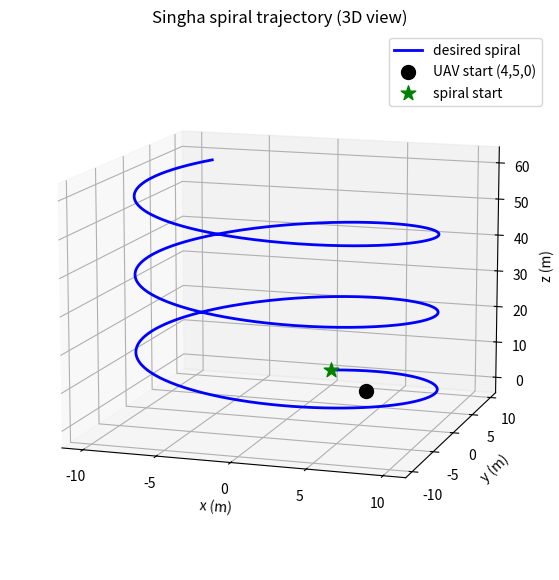

Here is the Python script that generated this plot: (Note: this script raises an exception after producing the figure.)
"""Singha spiral trajectory: x=10sin t, y=10cos t, z=2t, yaw=0.7853 (constant)."""
import numpy as np

R = 10.0          # radius (Singha)
OMEGA = 0.6      # angular rate (raw Table 5 form; ω²R = 10 m/s² ≈ g, aggressive)
CLIMB = 2.0       # vertical climb rate : z= CLIMB * t ((ż = 2 m/s constant))
PSI_D = 0.7853      # constant desired yaw (π/4)


def spiral_reference(t):
    w = OMEGA
    # position
    x_d = R * np.sin(w*t)
    y_d = R * np.cos(w*t)
    z_d = CLIMB * t
    # velocity (×w)
    xdot_d =  R * w * np.cos(w*t)
    ydot_d = -R * w * np.sin(w*t)
    zdot_d = CLIMB
    # acceleration (×w²)
    xddot_d = -R * w**2 * np.sin(w*t)
    yddot_d = -R * w**2 * np.cos(w*t)
    zddot_d = 0.0
    return (np.array([x_d, y_d, z_d]),
            np.array([xdot_d, ydot_d, zdot_d]),
            np.array([xddot_d, yddot_d, zddot_d]))


def yaw_reference(t):
    psi_d =PSI_D
    psi_d_dot = 0.0
    return psi_d, psi_d_dot


if __name__ == "__main__":
    import matplotlib.pyplot as plt
    from mpl_toolkits.mplot3d import Axes3D  # noqa

    # sanity check: print target at a few times
    for t in [0.0, np.pi/2, np.pi, 3*np.pi/2]:
        pos, vel, acc = spiral_reference(t)
        psi, _ = yaw_reference(t)
        print(f"t={t:.2f}:  pos={np.round(pos,2)}  vel={np.round(vel,2)}  yaw={psi:.3f}")

    # plot the spiral in 3D (so it looks 3D, as you wanted)
    T = 30.0                                   # CHANGED: 30 s flight (~4.8 loops)
    ts = np.linspace(0, T, 800)
    P = np.array([spiral_reference(t)[0] for t in ts])
    fig = plt.figure(figsize=(9, 7))
    ax = fig.add_subplot(111, projection='3d')
    ax.plot(P[:,0], P[:,1], P[:,2], 'b-', lw=2, label="desired spiral")
    ax.scatter(4, 5, 0, color='black', s=100, marker='o', label="UAV start (4,5,0)")
    ax.scatter(P[0,0], P[0,1], P[0,2], color='green', s=120, marker='*', label="spiral start")
    ax.set_xlabel("x (m)"); ax.set_ylabel("y (m)"); ax.set_zlabel("z (m)")
    ax.set_title("Singha spiral trajectory (3D view)")
    ax.legend()
    ax.set_xticks(np.arange(-10, 11, 5))       # x every 5
    ax.set_yticks(np.arange(-10, 11, 5))       # y every 5
    ax.set_zticks(np.arange(0, 61, 10))        # CHANGED: z 0→60, every 10
    ax.view_init(elev=12, azim=-72)
    plt.savefig("docs/spiral_reference_3d.png", dpi=120, bbox_inches="tight")
